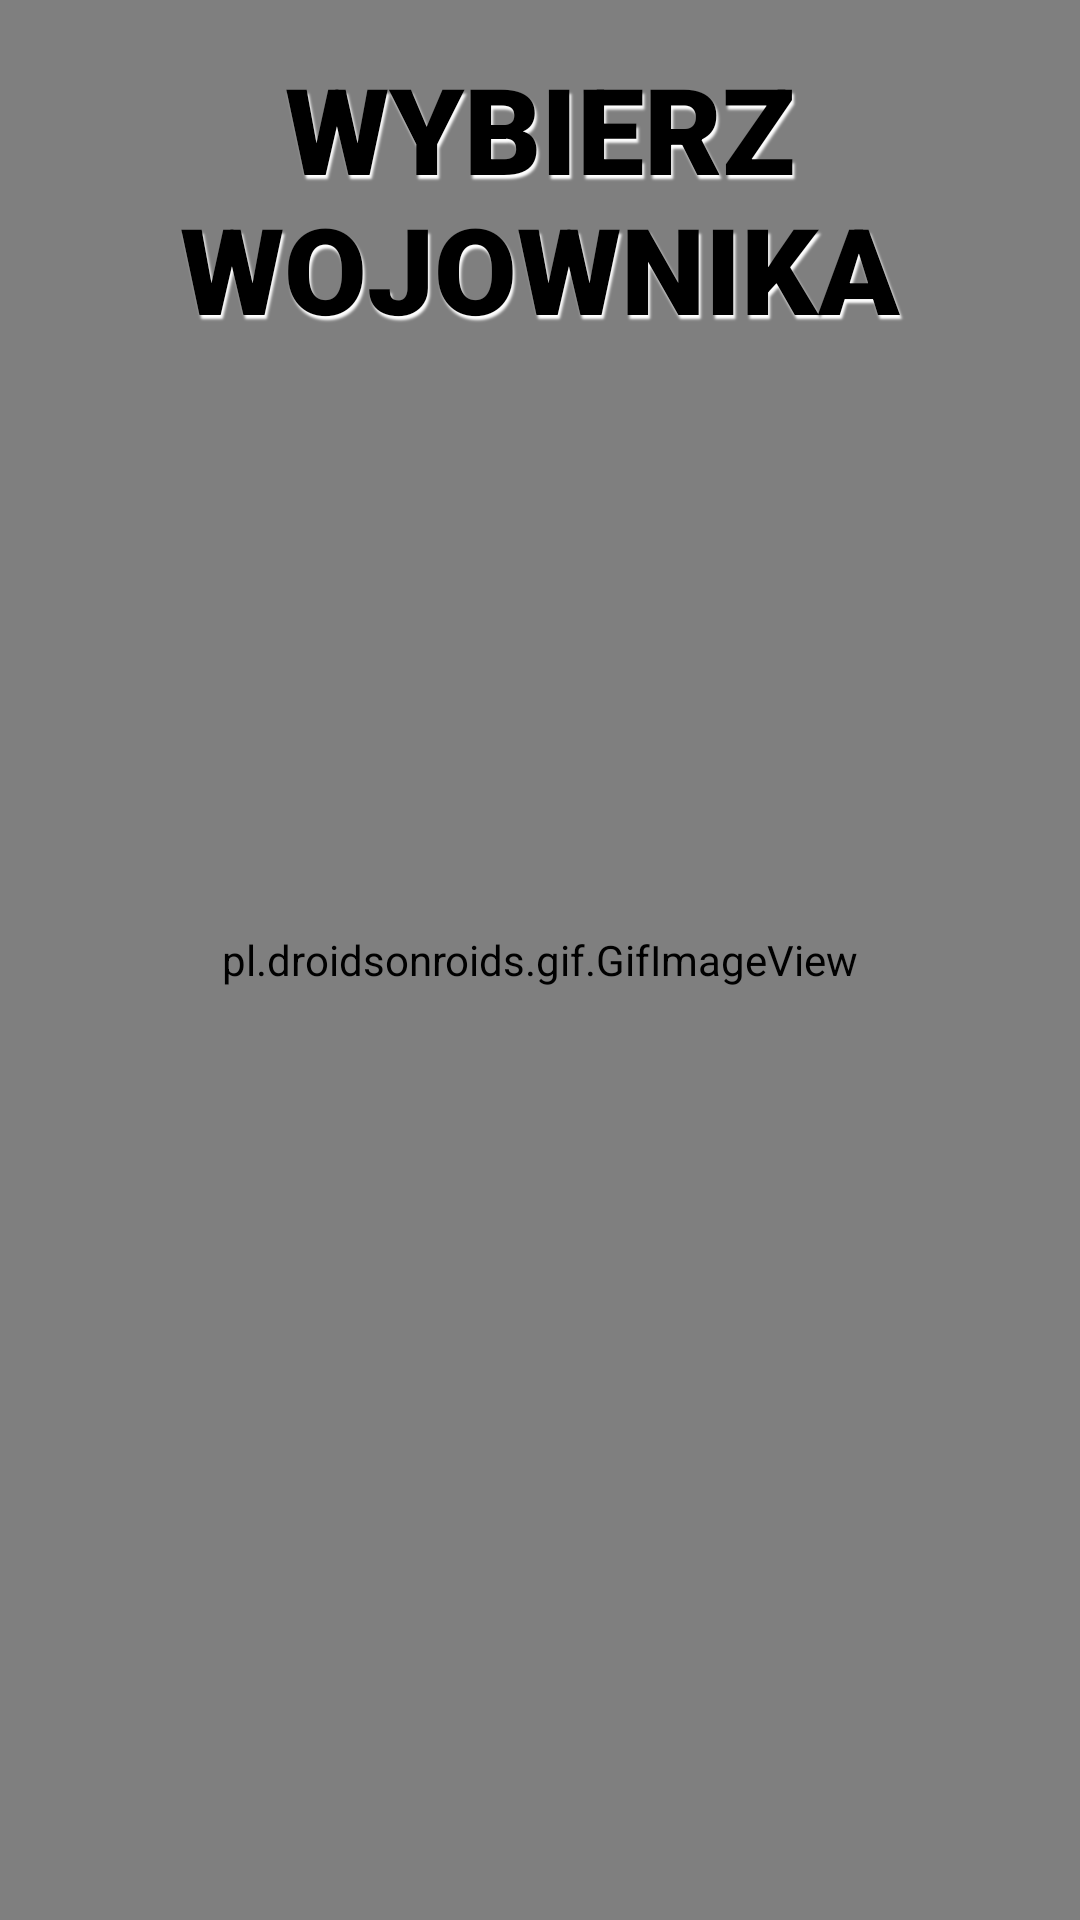

The Android layout XML behind this screen, and the referenced resources:
<!-- AndroidManifest.xml: application theme Theme.LufaNaLezaco -->
<!-- res/layout/activity_choose.xml -->
<?xml version="1.0" encoding="utf-8"?>
    <layout xmlns:app="http://schemas.android.com/apk/res-auto"
        xmlns:android="http://schemas.android.com/apk/res/android">

        <data>
            <import type="android.view.View" />
            <variable
                name="viewModel"
                type="com.kierman.lufanalezaco.viewmodel.LufaViewModel" />
        </data>


        <androidx.constraintlayout.widget.ConstraintLayout
            android:layout_width="match_parent"
            android:layout_height="match_parent"
            android:background="@color/white">

            <pl.droidsonroids.gif.GifImageView
                android:id="@+id/gifImageView"
                android:layout_width="match_parent"
                android:layout_height="match_parent"
                android:adjustViewBounds="true"
                android:scaleType="centerCrop"
                android:src="@drawable/piwko"
                android:visibility="visible"
                app:layout_constraintBottom_toBottomOf="parent"
                app:layout_constraintEnd_toEndOf="parent"
                app:layout_constraintHorizontal_bias="0.0"
                app:layout_constraintStart_toStartOf="parent"
                app:layout_constraintTop_toTopOf="parent"
                app:layout_constraintVertical_bias="0.0" />

            <TextView
                android:id="@+id/chooseMenel"
                android:layout_width="wrap_content"
                android:layout_height="wrap_content"
                android:layout_marginTop="16dp"
                android:fontFamily="sans-serif-black"
                android:gravity="center"
                android:shadowColor="#FFFFFF"
                android:shadowDx="1.5"
                android:shadowDy="4"
                android:shadowRadius="1.6"
                android:text="WYBIERZ WOJOWNIKA"
                android:textColor="@color/black"
                android:textSize="40sp"
                app:layout_constraintEnd_toEndOf="parent"
                app:layout_constraintStart_toStartOf="parent"
                app:layout_constraintTop_toTopOf="parent" />

            <androidx.recyclerview.widget.RecyclerView
                android:id="@+id/userRecyclerView"
                android:layout_width="match_parent"
                android:layout_height="0dp"
                android:layout_marginTop="16dp"
                app:layoutManager="androidx.recyclerview.widget.LinearLayoutManager"
                app:layout_constraintEnd_toEndOf="parent"
                app:layout_constraintStart_toStartOf="parent"
                app:layout_constraintBottom_toBottomOf="parent"
                android:scrollbars="vertical"
                app:layout_constraintTop_toBottomOf="@id/chooseMenel" />


        </androidx.constraintlayout.widget.ConstraintLayout>
    </layout>
<!-- resources referenced by this layout -->
<resources>
  <color name="black">#FF000000</color>
  <color name="white">#FFFFFFFF</color>
  <style name="Theme.LufaNaLezaco" parent="Theme.MaterialComponents.DayNight.NoActionBar">
          
          <item name="colorPrimary">#FFC107</item>
          <item name="colorPrimaryVariant">@color/transparent</item>
          <item name="colorOnPrimary">@color/transparent</item>
          
          <item name="colorSecondary">@android:color/transparent</item>
          <item name="colorSecondaryVariant">@color/teal_700</item>
          <item name="colorOnSecondary">@android:color/transparent</item>
  
          
      </style>
  <color name="transparent">#00000000</color>
  <color name="teal_700">#FF018786</color>
</resources>
